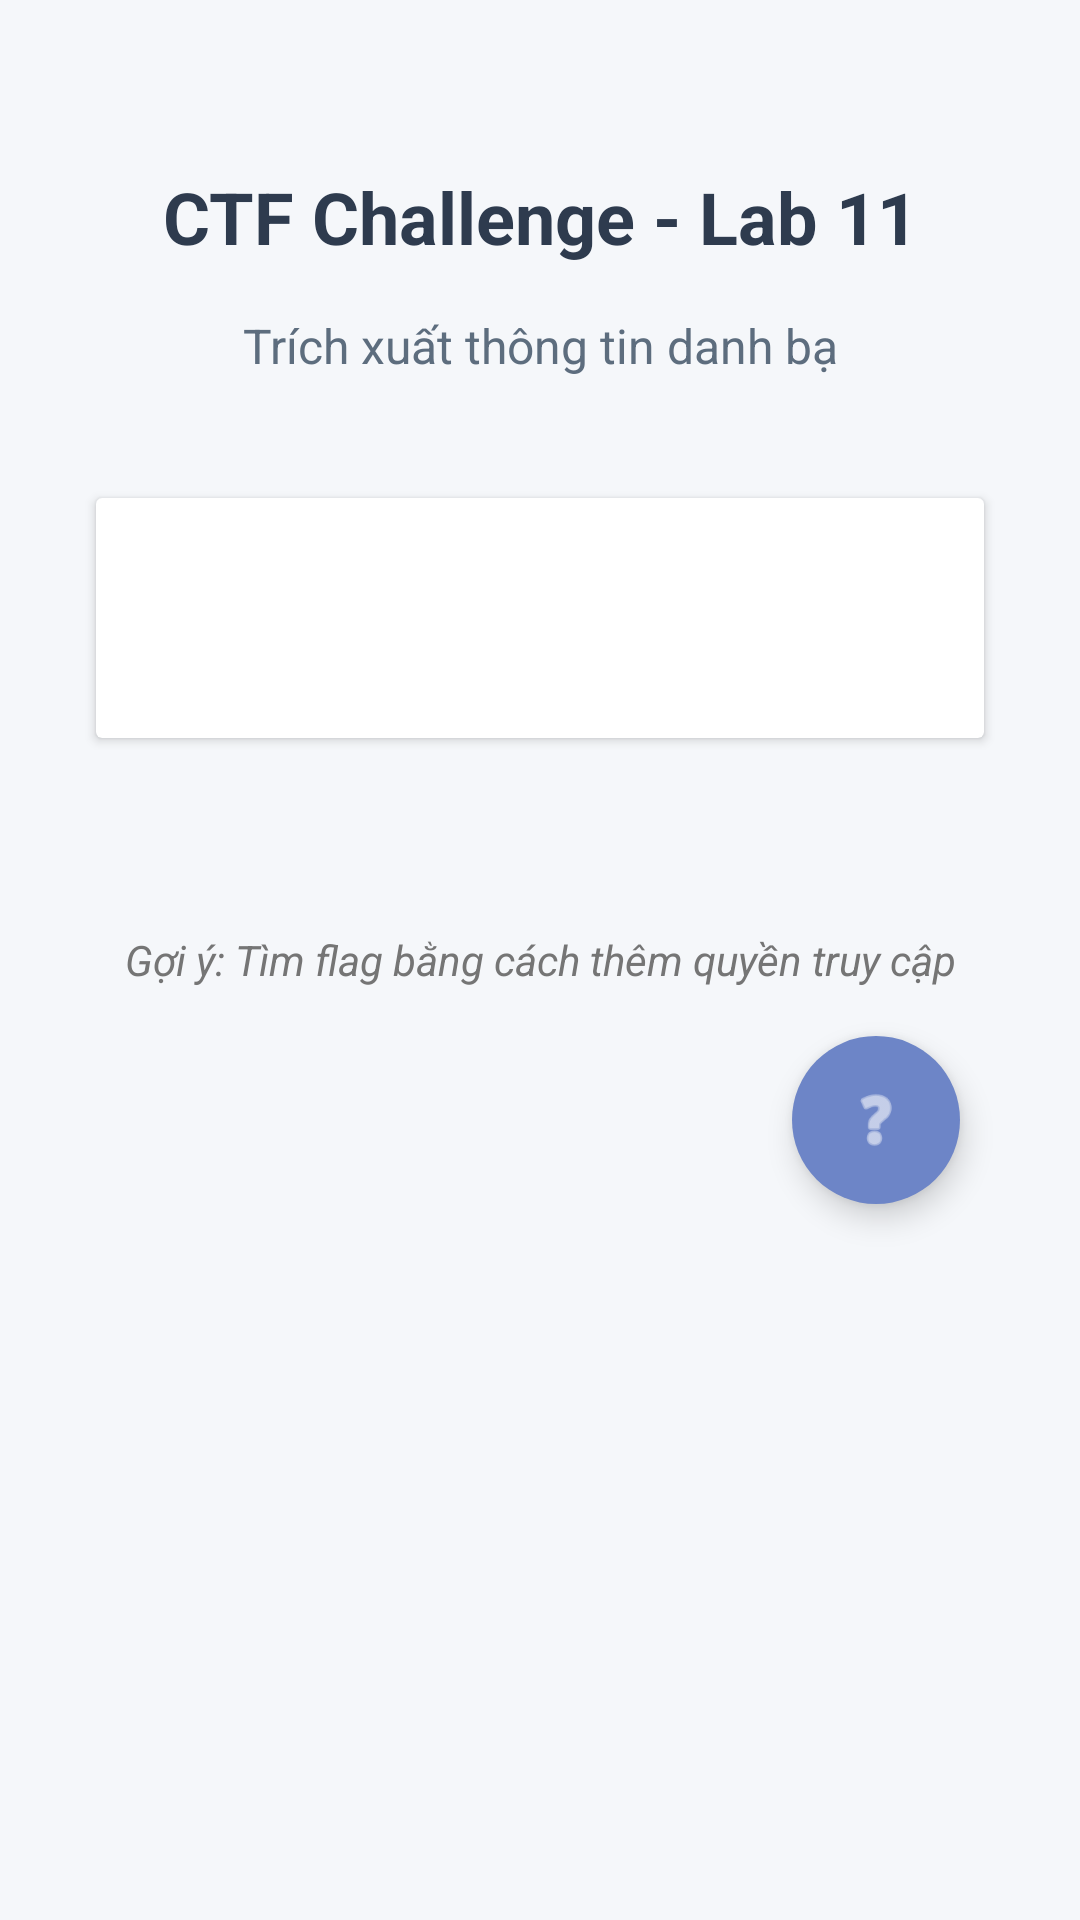

Write the Android layout XML for this screen, with the resource values it uses.
<!-- AndroidManifest.xml: application theme Theme.Ctfchallengeapp -->
<!-- res/layout/activity_lab11_contacts_leak.xml -->
<?xml version="1.0" encoding="utf-8"?>
<LinearLayout xmlns:android="http://schemas.android.com/apk/res/android"
    xmlns:app="http://schemas.android.com/apk/res-auto"
    android:id="@+id/main"
    android:layout_width="match_parent"
    android:layout_height="match_parent"
    android:orientation="vertical"
    android:padding="24dp"
    android:gravity="center_horizontal"
    android:background="#F5F7FA">

    <TextView
        android:layout_width="match_parent"
        android:layout_height="wrap_content"
        android:text="CTF Challenge - Lab 11"
        android:textSize="24sp"
        android:textStyle="bold"
        android:textColor="#2E3B4E"
        android:gravity="center"
        android:layout_marginTop="32dp"
        android:layout_marginBottom="16dp"/>

    <TextView
        android:layout_width="match_parent"
        android:layout_height="wrap_content"
        android:text="Trích xuất thông tin danh bạ"
        android:textSize="16sp"
        android:textColor="#5D6D7E"
        android:gravity="center"
        android:layout_marginBottom="32dp"/>

    <androidx.cardview.widget.CardView
        android:layout_width="match_parent"
        android:layout_height="wrap_content"
        android:layout_margin="8dp"
        android:elevation="8dp"
        android:background="#FFFFFF">

        <LinearLayout
            android:layout_width="match_parent"
            android:layout_height="wrap_content"
            android:orientation="vertical"
            android:padding="16dp">

            <Button
                android:id="@+id/leak_contact_btn"
                android:layout_width="match_parent"
                android:layout_height="wrap_content"
                android:text="Trích xuất danh bạ"
                android:textAllCaps="false"
                android:padding="12dp"
                android:background="@drawable/button_primary_background"
                android:textColor="#FFFFFF"/>


        </LinearLayout>
    </androidx.cardview.widget.CardView>

    <TextView
        android:layout_width="match_parent"
        android:layout_height="wrap_content"
        android:text=""
        android:id="@+id/flag_text"
        android:textStyle="bold"
        android:textSize="18sp"
        android:textColor="#4CAF50"
        android:gravity="center"
        android:layout_marginTop="16dp"/>

    <TextView
        android:layout_width="match_parent"
        android:layout_height="wrap_content"
        android:text="Gợi ý: Tìm flag bằng cách thêm quyền truy cập"
        android:textStyle="italic"
        android:textColor="#757575"
        android:gravity="center"
        android:layout_marginTop="16dp"/>

    <com.google.android.material.floatingactionbutton.FloatingActionButton
        android:id="@+id/helpButton"
        android:layout_width="wrap_content"
        android:layout_height="wrap_content"
        android:layout_gravity="bottom|end"
        android:layout_margin="16dp"
        android:backgroundTint="#6D85C7"
        android:contentDescription="Help"
        android:src="@android:drawable/ic_menu_help"
        app:fabSize="normal"
        app:tint="#FFFFFF"
        app:shapeAppearanceOverlay="@style/roundedImageViewRounded" />
</LinearLayout>
<!-- resources referenced by this layout -->
<resources>
  <style name="roundedImageViewRounded">
          <item name="cornerFamily">rounded</item>
          <item name="cornerSize">50%</item>
      </style>
  <style name="Theme.Ctfchallengeapp" parent="Base.Theme.Ctfchallengeapp" />
  <style name="Base.Theme.Ctfchallengeapp" parent="Theme.Material3.DayNight.NoActionBar">
          
          
          
          <item name="colorPrimary">@color/lavender</item>
          <item name="colorPrimaryVariant">@color/lavender</item>
          <item name="colorOnPrimary">@color/white</item>
  
          
          <item name="colorSecondary">@color/teal_200</item>
          <item name="colorSecondaryVariant">@color/teal_700</item>
          <item name="colorOnSecondary">@color/black</item>
  
          
          <item name="android:statusBarColor">?attr/colorPrimaryVariant</item>
  
      </style>
  <!-- not gathered from this repository: default colours our renderer supplied (Android Studio template values) -->
  <color name="teal_200">#FF03DAC5</color>
  <color name="teal_700">#FF018786</color>
  <color name="black">#FF000000</color>
  <color name="white">#FFFFFFFF</color>
</resources>
